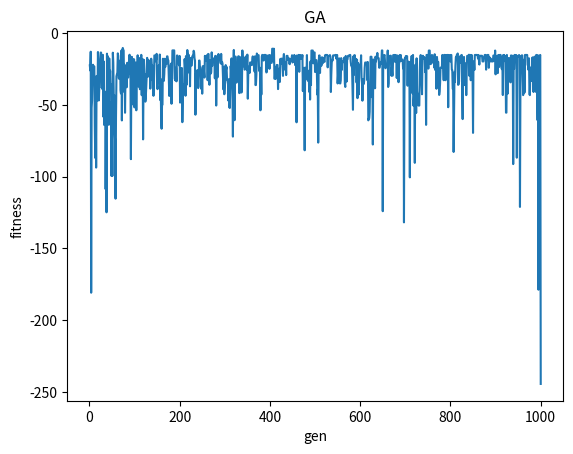

The script that saved this image:
import random
import matplotlib.pyplot as plt
import math as m

# 定义目标函数
def target_function(x):
    return x[0] ** 2 + x[1] ** 2 + 8


# 定义约束条件
# x_1^2 - x_2 > 0
def constraint_function_1(x):
    return x[0] ** 2 - x[1]


# -x_1 - x_2^2 +2 == 0
def constraint_function_2(x):
    return -x[0] - x[1] ** 2 + 2


def decode(individual):
    x1 = decode_gene_to_real(individual.gene[0])
    x2 = decode_gene_to_real(individual.gene[1])
    return [x1, x2]


# 定义解码函数 - 将编码空间基因映射到解空间
def decode_gene_to_real(gene):
    # 解空间区间
    lower_bound = 0
    upper_bound = 9
    val = int(''.join(map(str, gene)), 2)
    max_val = 2 ** len(gene) - 1
    return lower_bound + (val / max_val) * (upper_bound - lower_bound)


# 适应度函数，包括约束的惩罚
def fitness(x, alpha=10, beta=1000):
    # 约束检查 Constraint Check
    c1 = constraint_function_1(x)
    c2 = constraint_function_2(x)
    if c1 <= 0 or not m.isclose(c2, 0, abs_tol=1e-3):
        c1_penalty = 0
        c2_penalty = 0
        if c1 <= 0:  # 弱约束
            c1_penalty = alpha * abs(c1)
        if not m.isclose(c2, 0, abs_tol=1e-3):  # 强约束
            c2_penalty = beta * abs(c2)

        # 最小值问题，fitness是以大为优，需要翻转
        fitness_after_penalty = target_function(x) + c1_penalty + c2_penalty
        return -fitness_after_penalty  # penalty 严重惩罚不满足约束的个体

    return -target_function(x)


# 定义个体，代表种群中的一个个体,个体的属性由gene,fitness组成
class Individual:
    def __init__(self, gene):
        self.gene = gene
        self.fitness = self.calc_fitness()

    # 计算适应度函数，这里以基因的平方和为例
    # 适应度函数应根据具体问题进行定义
    def calc_fitness(self):
        x = decode(self)
        return fitness(x)


# 种群初始化
def initialize_population():
    # POPULATION_SIZE: 种群的大小
    # GENES_LENGTH: 个体基因序列的长度
    # 生成初始种群，每个个体由随机生成的基因序列组成

    return [Individual([[random.randint(0, 1) for _ in range(GENES_LENGTH)] for _ in range(2)]) for _ in
            range(POPULATION_SIZE)]


# 3. 定义GA基本操作
# 选择
def selection(population, num_of_parents):
    # 选择种群中适应度高的前 num_of_parents 个个体
    # (reverse=True)排列population中的individual.fitness(lambda x: x.fitness)
    sorted_population = sorted(population, key=lambda x: x.fitness, reverse=True)
    return sorted_population[:num_of_parents]


# 交叉
def crossover(parent1, parent2):
    # 单点交叉
    # parent1, parent2: 选择的两个父本个体
    # 随机选择交叉点，交换父本基因，生成两个子代
    if random.random() < CROSSOVER_RATE:
        cross_point = random.randint(1, len(parent1.gene[0]) - 1)
        child1_gene = [parent1.gene[0][cross_point:] + parent2.gene[0][:cross_point]
            , parent1.gene[1][cross_point:] + parent2.gene[1][:cross_point]]

        child2_gene = [parent2.gene[0][cross_point:] + parent1.gene[0][:cross_point]
            , parent2.gene[1][cross_point:] + parent1.gene[1][:cross_point]]
        return Individual(child1_gene), Individual(child2_gene)
    else:
        return parent1, parent2


# 突变
def mutation(individual):
    # 对个体的基因序列进行随机变异
    # individual: 要变异的个体
    # MUTATION_RATE: 变异概率
    for dim in range(2):
        for i in range(len(individual.gene)):
            if random.random() < MUTATION_RATE:
                # gene序列中随机点发生突变
                individual.gene[dim][i] = 1 if individual.gene[i] == 0 else 0
                # 突变后更新fitness
    individual.fitness = individual.calc_fitness()


# GA超参数设置,consist of population size, genes length, generation times, mutation rate
POPULATION_SIZE = 1000
GENES_LENGTH = 17
MAX_GENERATIONS = 1000
MUTATION_RATE = 0.01
CROSSOVER_RATE = 0.6

history = {'generation': [], 'fitness': []}


# 接口主函数
def genetic_algorithm():
    # 1. 初始化种族
    population = initialize_population()

    global_best_individual = max(population, key=lambda x: x.fitness)
    global_best_gen = 0

    # 逻辑主循环
    for gen in range(MAX_GENERATIONS):
        # 2. 选择
        parents = selection(population, len(population) // 2)  # 选择一半的个体
        offspring = []
        while len(offspring) < POPULATION_SIZE:
            # 3. 交叉
            parent1, parent2 = random.sample(population, 2)
            child1, child2 = crossover(parent1, parent2)
            # 4. 突变
            mutation(child1)
            mutation(child2)
            offspring.extend([child1, child2])
        population = offspring

        # 择出当代种群最优个体
        local_best_individual = max(offspring, key=lambda x: x.fitness)
        # 择出历代种群最优个体
        if local_best_individual.fitness > global_best_individual.fitness:
            global_best_individual = local_best_individual
            global_best_gen = gen + 1

        print(f"第{gen + 1}次进化，种群中个体最优适应度: {local_best_individual.fitness}")
        history['generation'].append(gen + 1)
        history['fitness'].append(local_best_individual.fitness)
    return global_best_individual, global_best_gen


# main
best, best_gen = genetic_algorithm()
best_x = decode(best)
print(f"最优个体基因: {best.gene},最优个体适应度: {best.fitness},最优个体产生于第{best_gen}代")
print(f"解码后对应的最优解x={best_x},f(x)={target_function(best_x)}")
print(f"约束情况1：{constraint_function_1(best_x)};约束情况2：{constraint_function_2(best_x)}")

# plt
plt.plot(history['generation'], history['fitness'])
plt.title('GA')
plt.xlabel('gen')
plt.ylabel('fitness')
plt.show()